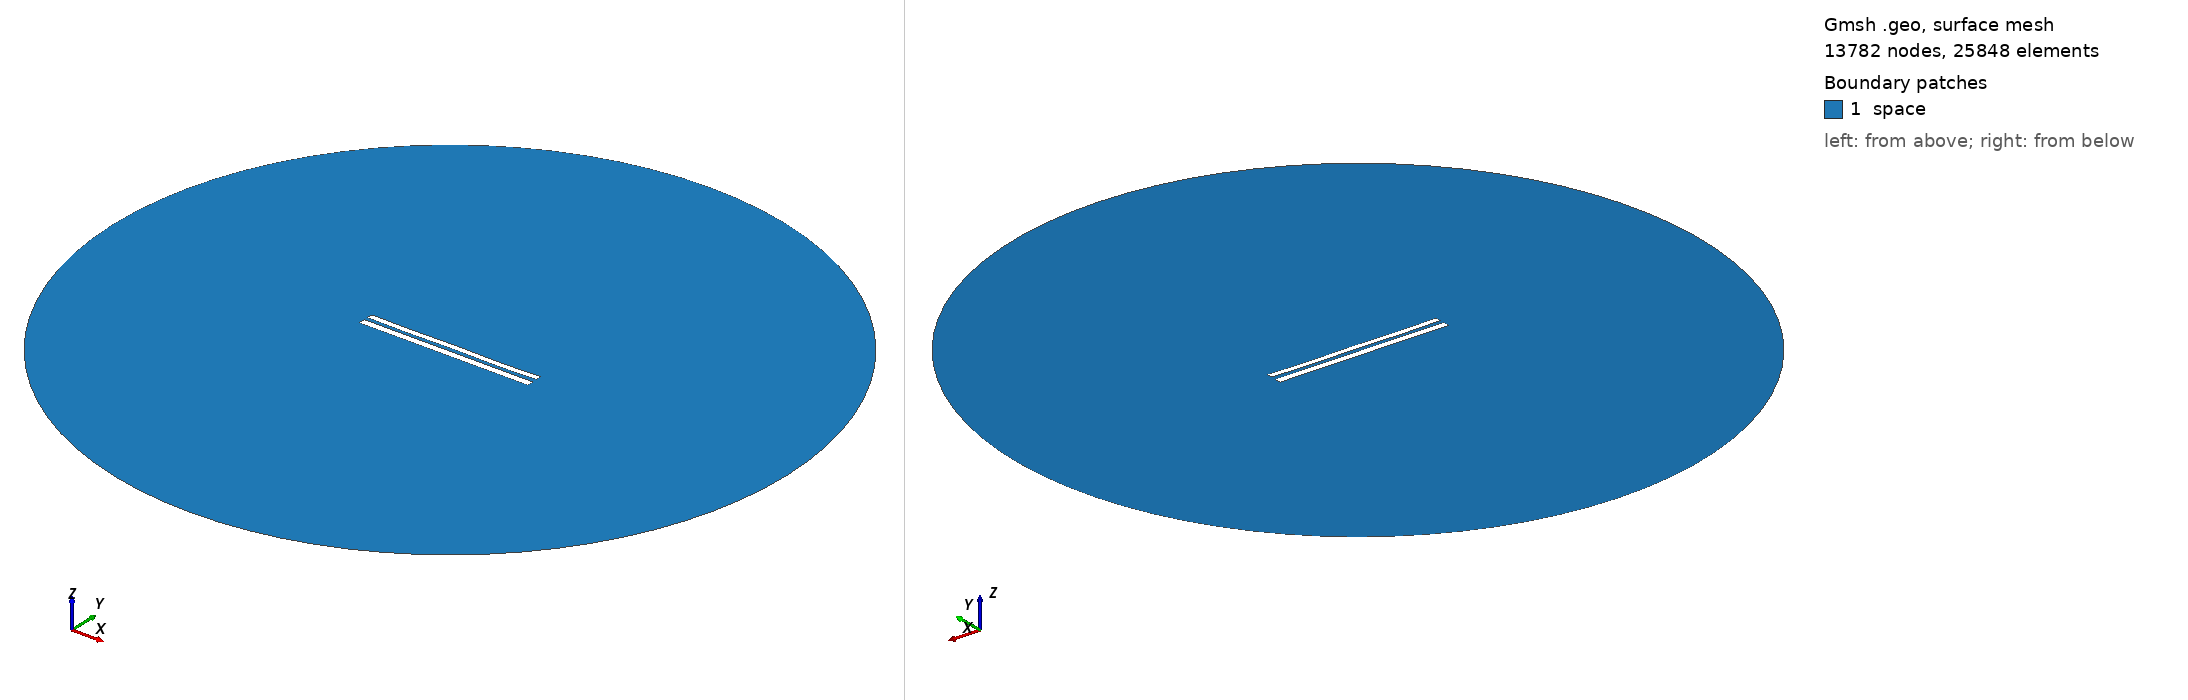

Gmsh geometry script, surface-meshed: 13782 nodes, 25848 surface elements. Boundary patches (legend numbers): 1 space. Left view from above one corner, right view from below the opposite corner. Legend entries are the model's physical surfaces. The drawing asked Gmsh for element sizes between 1% and 20% of the model's largest extent; the script's own settings can give other sizes.

=== 8411.geo (drawn) ===
//---------------------------------------
// Geometry kernel
//---------------------------------------

SetFactory("OpenCASCADE");



//---------------------------------------
// Parameters of the geometry
//---------------------------------------

// Overetch of the upper plate
overetch = 0.25;

// Distance between the plates
distance = 2.25;

// Discretization over the x axis (for the deformation)
nx = 50; 

// Length of the plate
L = 100 - overetch; 

// Number of modes
n = 4; 

// 1st mode coefficient
coeff(1) = 0.0;
beta(1) = 0.596864 * 3.1415926535 / L;

// 2nd mode coefficient
coeff(2) = -0.075;
beta(2) = 1.49418 * 3.1415926535 / L;

// 3rd mode coefficient
coeff(3) = 0.0;
beta(3) = 2.50025 * 3.1415926535 / L;

// 4th mode coefficient
coeff(4) = -0.15;
beta(4) = 3.49999 * 3.1415926535 / L;



//---------------------------------------
// Upper plate (deformed rectangle)
//---------------------------------------

// Coordiantes of the upper plate
xmin = -50;
xmax = 50 - overetch;

// Height of the upper plate
yheight = 4 - 2 * overetch;

// Indexes of the points
UpperID[] = {};
LowerID[] = {};
LeftID[] = {};
RightID[] = {};

// Point index
p = 1;

// Horizontal edges
For i In {1:nx}
    x = xmin + (i-1)*(xmax - xmin)/(nx-1);

    y_bottom = distance / 2 + overetch;
    For j In {1:n}
        C = (Cosh(beta(j)*L) + Cos(beta(j)*L)) / (Sinh(beta(j)*L) + Sin(beta(j)*L));
        y_bottom  = y_bottom + coeff(j) * (Cosh(beta(j)*(x+50)) - Cos(beta(j)*(x+50)) - C * (Sinh(beta(j)*(x+50)) - Sin(beta(j)*(x+50))));
    EndFor

    y_top = y_bottom + yheight;

    Point(p) = {x, y_top, 0, 1.0};
    UpperID[i] = p;
    p = p + 1;

    Point(p) = {x, y_bottom, 0, 1.0};
    LowerID[i] = p;
    p = p + 1;
EndFor

// Create point lists
UpperPts[] = {}; LowerPts[] = {};
For i In {1:nx}
  UpperPts[] += {UpperID[i]};
  LowerPts[] += {LowerID[i]};
EndFor

// Build splines
Spline(1) = {UpperPts[]};
Spline(2) = {LowerPts[]};
Line(3) = {LowerPts[nx-1], UpperPts[nx-1]};
Line(4) = {LowerPts[0], UpperPts[0]};

// Build the plane surface
Curve Loop(1) = {2, 3, -1, -4};
Plane Surface(1) = {1};



//---------------------------------------
// Lower plate (rectangle)
//---------------------------------------

// Vertices
Point(1001) = {-50, -1, 0, 1.0};
Point(1002) = { 50, -1, 0, 1.0};
Point(1003) = { 50,  -5, 0, 1.0};
Point(1004) = {-50,  -5, 0, 1.0};

// Edges
Line(5) = {1001, 1002};
Line(6) = {1002, 1003};
Line(7) = {1003, 1004};
Line(8) = {1004, 1001};

// Plane surface
Line Loop(2) = {5, 6, 7, 8};
Plane Surface(2) = {2}; 



//---------------------------------------
// Outer (fictious) boundary
//---------------------------------------

// Points
Point(1005) = {0, 0, 0};       // Center
Point(1006) = {200, 0, 0};     // Start point
Point(1007) = {0, 200, 0};     // 90 degrees
Point(1008) = {-200, 0, 0};    // 180 degrees
Point(1009) = {0, -200, 0};    // 270 degrees

// Circle arcs (each needs start, center, end)
Circle(9) = {1006, 1005, 1007};
Circle(10) = {1007, 1005, 1008};
Circle(11) = {1008, 1005, 1009};
Circle(12) = {1009, 1005, 1006};

// Plane surface for the entire domain
Curve Loop(3) = {9, 10, 11, 12};
Surface(3) = {3};

// Subtract the plates from the whole domain to obtain the actual domain where we want to solve the equations
BooleanDifference{ Surface{3}; Delete; }{ Surface{1}; Surface{2}; Delete; }




//---------------------------------------
// Transfinite Lines/Curves
//---------------------------------------

// Set the number of points on the boundaries
r = 7;

// Plates
Transfinite Curve {1, 2} = 50*r Using Progression 1;
Transfinite Curve {3, 4} = 2*r Using Progression 1;
Transfinite Line {5, 7} = 50*r Using Progression 1;
Transfinite Line {6, 8} = 2*r Using Progression 1;

// Outer boundary
Transfinite Line {9, 10, 11, 12} = 20 Using Progression 1;



//---------------------------------------
// Physical groups
//---------------------------------------                

// Physical curves (boundaries)
Physical Line("force_segment", 10) = {2};
Physical Line("upper_plate", 11) = {1, 3, 4};
Physical Line("lower_plate", 12) = {5, 6, 7, 8};
Physical Line("boundary", 20) = {9, 10, 11, 12};

// Physical Surfaces
Physical Surface("space", 30) = {3};



//---------------------------------------
// 6. Generate the Mesh
//---------------------------------------

// 2D mesh generation
Mesh 2;
